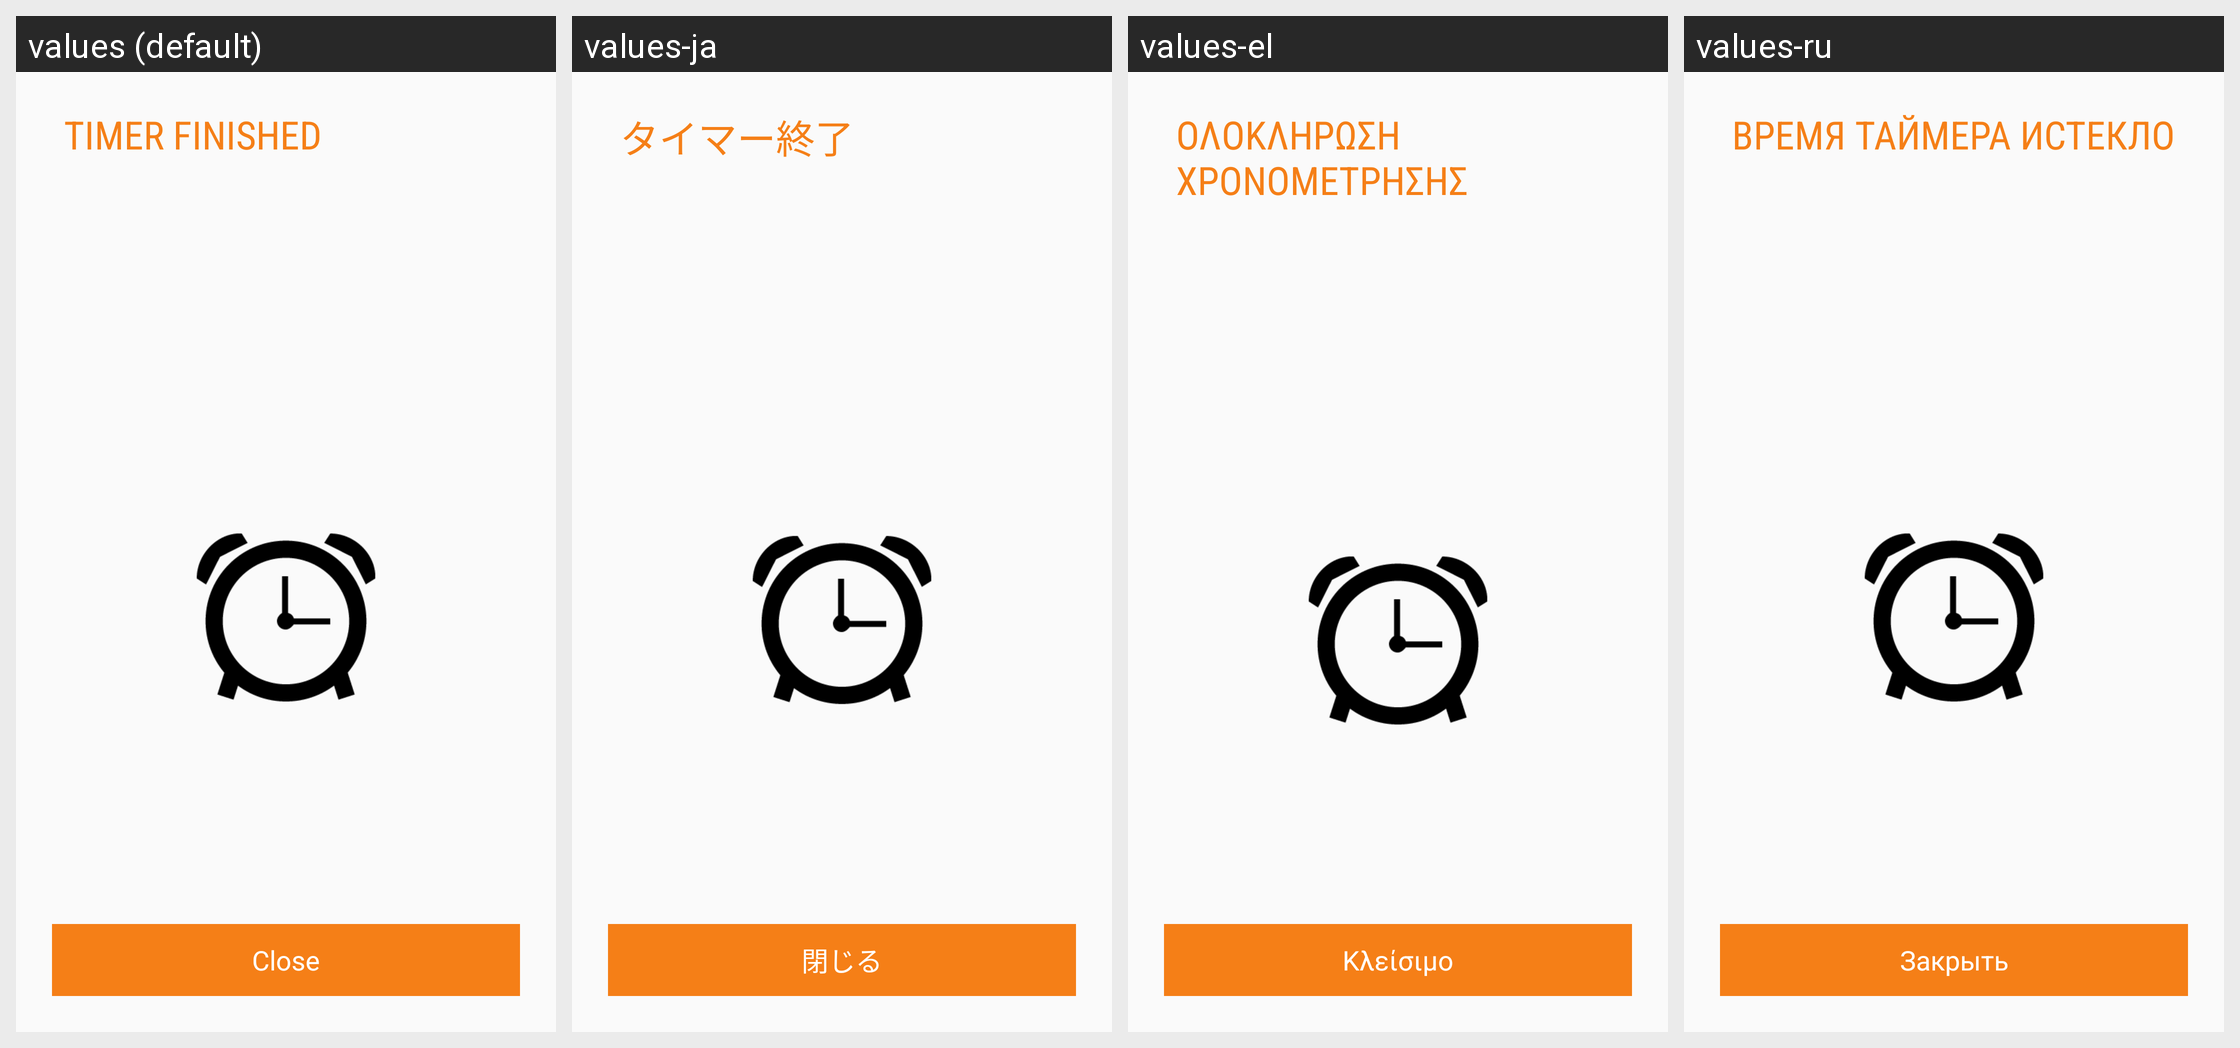

Here is an Android app screen in its default locale and in the app's own translations. Write out the translated-string differences for the strings that appear on this screen.
Android screen res/layout/activity_timer_expired.xml rendered under 4 locales, left to right: values (default), values-ja, values-el, values-ru. Device: Nexus 5 (rendered at 1080×1920; each locale shown at half size, 540×960, under a caption strip naming it); theme Theme.NFCTL.
Other locales in the repository, not shown: values-da, values-de, values-es, values-fr, values-hr, values-hu, values-it, values-ko, values-nl, values-pl, values-pt, values-zh-rCN, values-zh-rTW.
Strings drawn on this screen, with the default value and each locale's value (text and hints the layout hard-codes, and strings that could not be matched under every locale, appear in the picture but are not listed):

notificationTimerMessage
  values: Timer finished
  values-ja: タイマー終了
  values-el: Ολοκλήρωση χρονομέτρησης
  values-ru: Время таймера истекло

dialogClose
  values: Close
  values-ja: 閉じる
  values-el: Κλείσιμο
  values-ru: Закрыть
